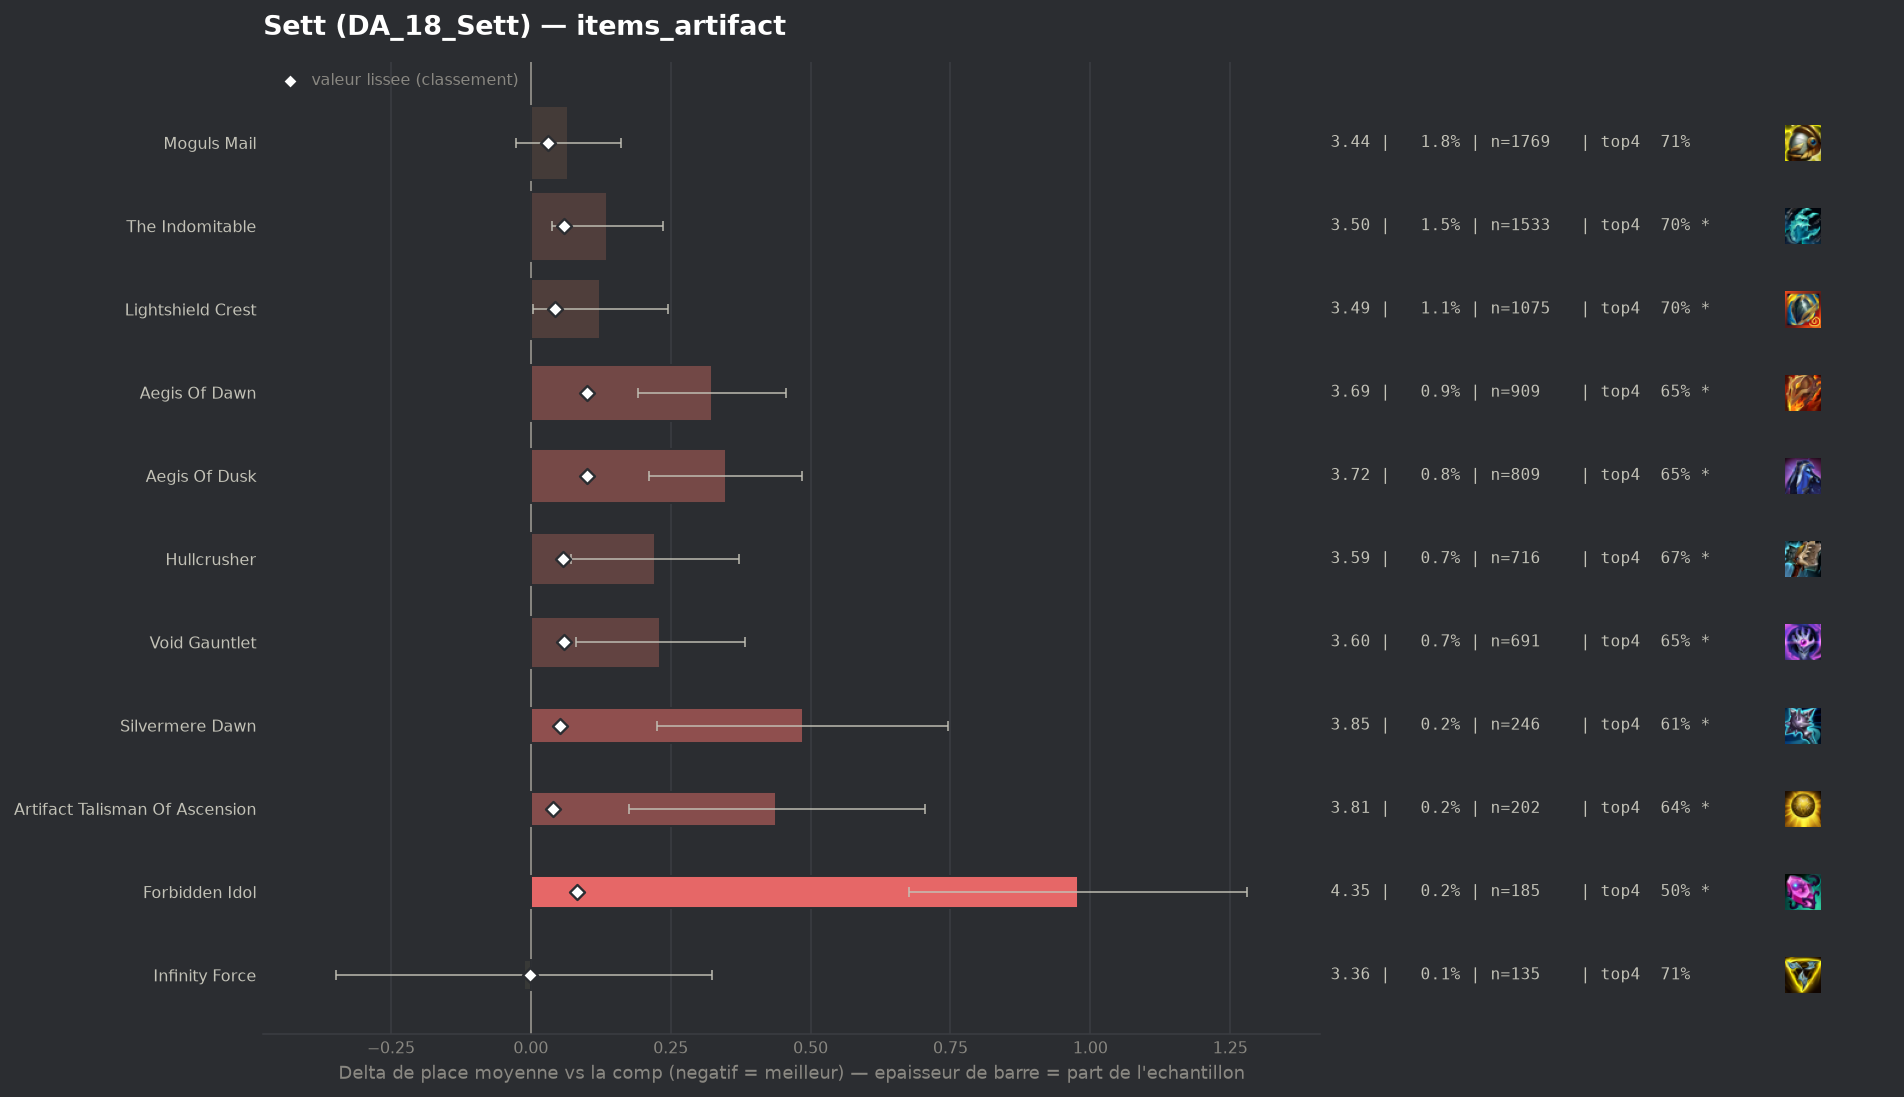

Source data for this figure (header and first rows):
group, label, n, share, avg_place, shrunk_avg, score, d_avg, d_avg_pess, impact, d_top4, win, top2, top4, sd, z, p, significant
pepite, Infinity Force, 135, 0.001345, 3.356, 3.367, -0.001, -0.012, 0.0, 0.0, -0.0088, 0.2148, 0.4222, 0.7111, 1.991, -0.07, 0.9434, False
, Zhonyas Paradox, 46, 0.0004583, 3.587, 3.373, 0.005, 0.219, 0.0, -0.0, -0.046, 0.1957, 0.413, 0.6739, 2.132, 0.7, 0.4857, False
, Titanic Hydra, 128, 0.001275, 3.742, 3.39, 0.022, 0.374, 0.05, -0.0, -0.0715, 0.1172, 0.3125, 0.6484, 1.872, 2.26, 0.02371, True
, Hellfire Hatchet, 96, 0.0009564, 3.906, 3.392, 0.025, 0.539, 0.146, -0.0, -0.0845, 0.125, 0.2708, 0.6354, 1.964, 2.69, 0.00723, True
, Seekers Armguard, 102, 0.001016, 3.902, 3.394, 0.026, 0.534, 0.162, -0.0, -0.1023, 0.1176, 0.2941, 0.6176, 1.917, 2.81, 0.00492, True
populaire, Moguls Mail, 1769, 0.01762, 3.435, 3.399, 0.031, 0.067, 0.0, -0.0006, -0.0128, 0.2029, 0.3968, 0.7072, 1.992, 1.4, 0.1607, False
populaire, Artifact Talisman Of Ascension, 202, 0.002012, 3.807, 3.408, 0.04, 0.439, 0.175, -0.0001, -0.0813, 0.1089, 0.302, 0.6386, 1.916, 3.25, 0.00113, True
populaire, Lightshield Crest, 1075, 0.01071, 3.492, 3.411, 0.043, 0.124, 0.004, -0.0005, -0.0241, 0.1935, 0.3916, 0.6958, 2.005, 2.02, 0.04304, True
populaire, Silvermere Dawn, 246, 0.002451, 3.854, 3.421, 0.053, 0.486, 0.226, -0.0001, -0.1061, 0.1585, 0.3293, 0.6138, 2.075, 3.67, 0.00024, True
populaire, Hullcrusher, 716, 0.007133, 3.589, 3.426, 0.058, 0.222, 0.071, -0.0004, -0.0481, 0.1913, 0.3757, 0.6718, 2.047, 2.89, 0.00388, True
populaire, The Indomitable, 1533, 0.01527, 3.505, 3.427, 0.059, 0.137, 0.037, -0.0009, -0.022, 0.1918, 0.3731, 0.698, 1.979, 2.69, 0.00706, True
populaire, Void Gauntlet, 691, 0.006884, 3.599, 3.427, 0.059, 0.231, 0.08, -0.0004, -0.0658, 0.2012, 0.3676, 0.6541, 2.024, 3.0, 0.00273, True
, Deaths Defiance, 80, 0.000797, 4.987, 3.43, 0.062, 1.62, 1.129, -0.0, -0.3324, 0.075, 0.2125, 0.3875, 2.239, 6.47, 0.0, True
populaire, Forbidden Idol, 185, 0.001843, 4.346, 3.45, 0.083, 0.978, 0.676, -0.0002, -0.2226, 0.1243, 0.227, 0.4973, 2.095, 6.35, 0.0, True
populaire, Aegis Of Dusk, 809, 0.008059, 3.716, 3.468, 0.1, 0.348, 0.211, -0.0008, -0.0673, 0.1557, 0.3313, 0.6527, 1.983, 4.97, 0.0, True
populaire, Aegis Of Dawn, 909, 0.009055, 3.691, 3.468, 0.101, 0.323, 0.191, -0.0009, -0.0742, 0.1661, 0.3509, 0.6458, 2.027, 4.79, 0.0, True
